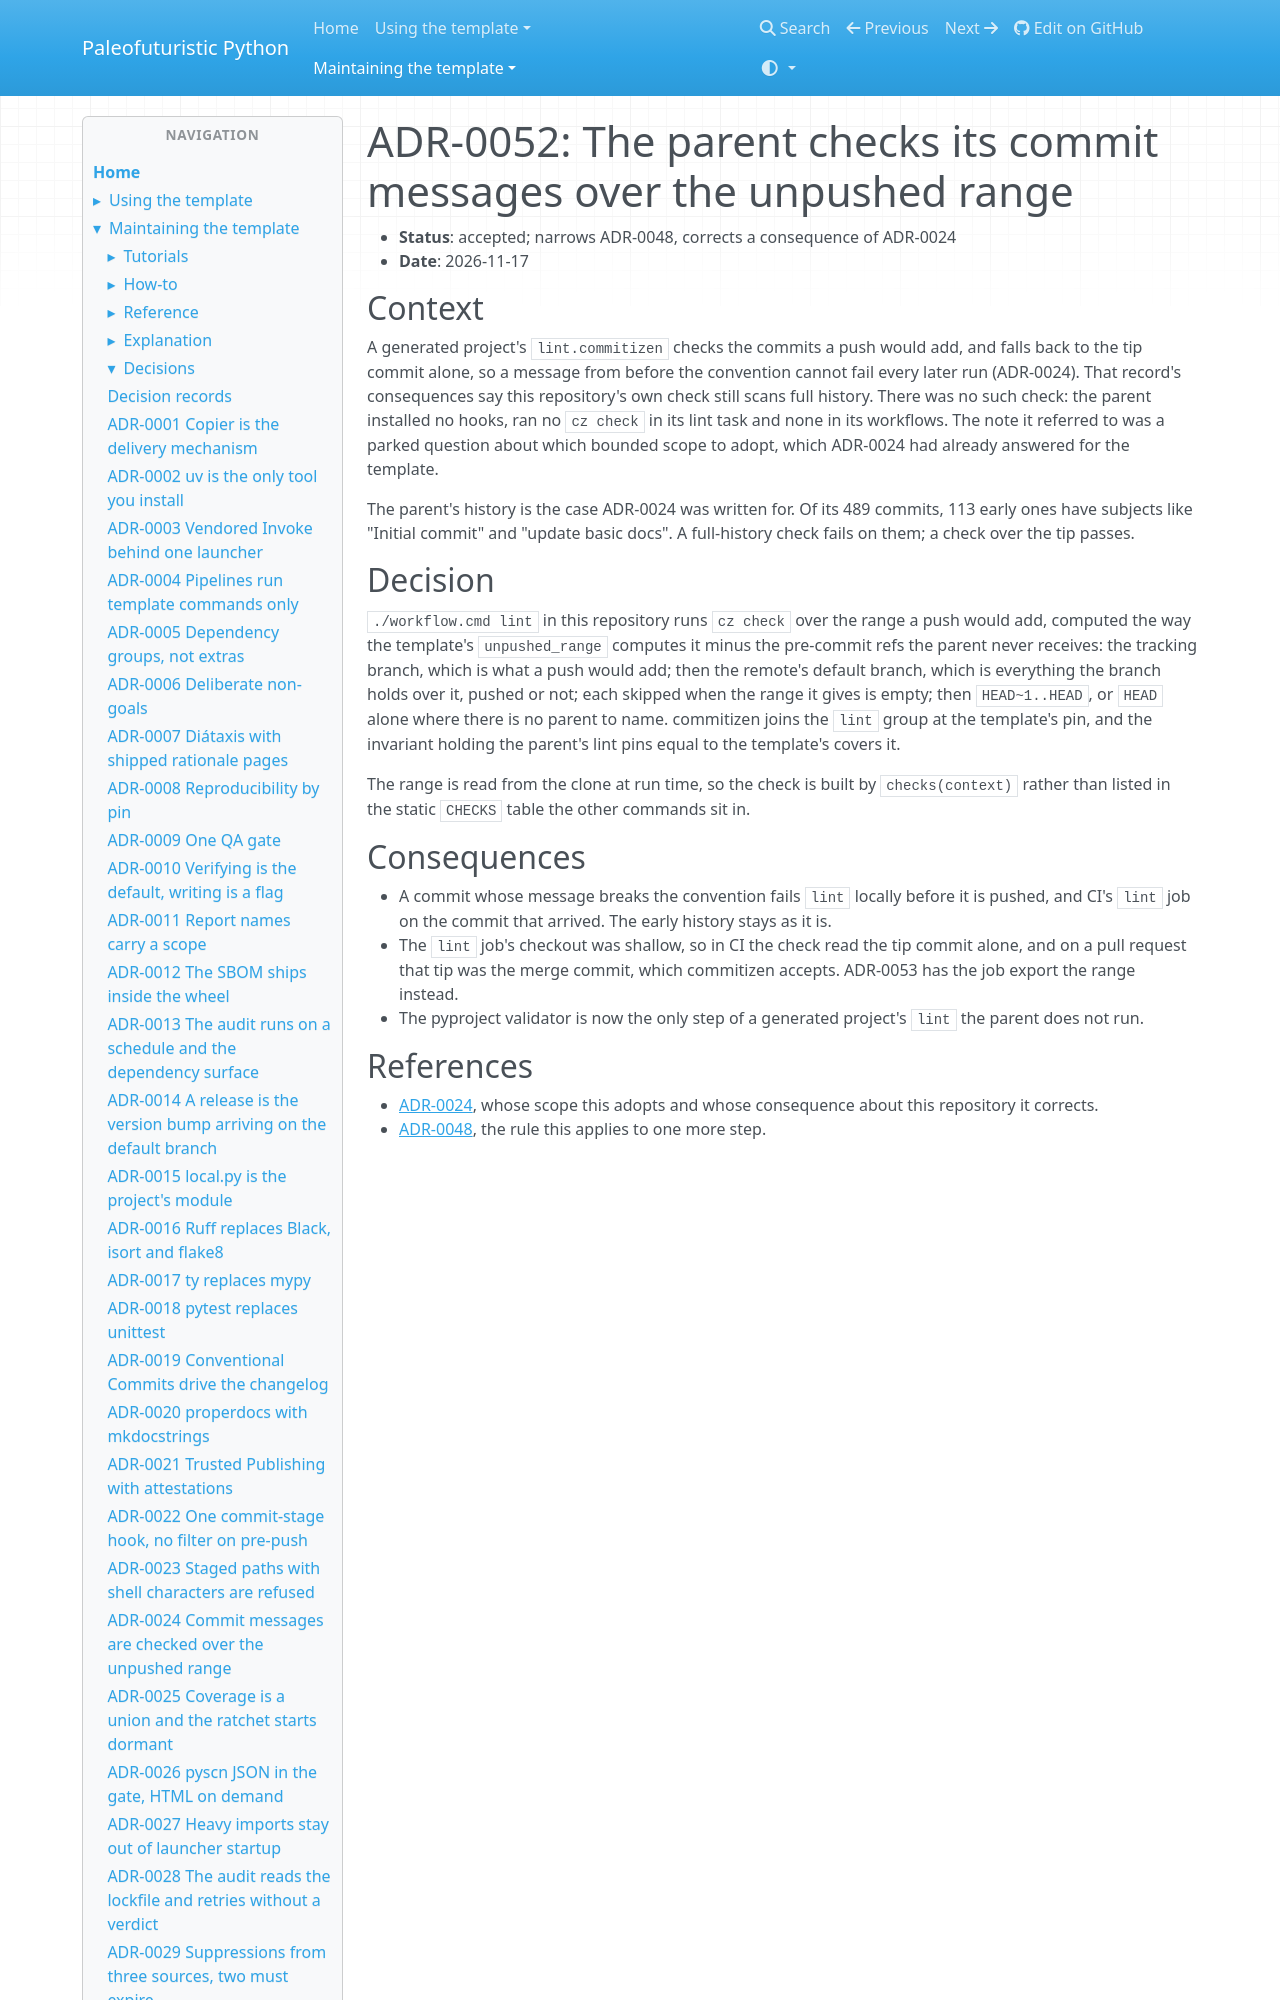

repository: costastf/paleofuturistic_python · page: maintaining/decisions/0052-the-parent-checks-its-commit-messages-over-the-unpushed-range.html · generator: mkdocs

# ADR-0052: The parent checks its commit messages over the unpushed range

- **Status**: accepted; narrows ADR-0048, corrects a consequence of ADR-0024
- **Date**: 2026-11-17

## Context

A generated project's `lint.commitizen` checks the commits a push would add, and falls back to
the tip commit alone, so a message from before the convention cannot fail every later run
(ADR-0024). That record's consequences say this repository's own check still scans full
history. There was no such check: the parent installed no hooks, ran no `cz check` in its lint
task and none in its workflows. The note it referred to was a parked question about which
bounded scope to adopt, which ADR-0024 had already answered for the template.

The parent's history is the case ADR-0024 was written for. Of its 489 commits, 113 early ones
have subjects like "Initial commit" and "update basic docs". A full-history check fails on
them; a check over the tip passes.
